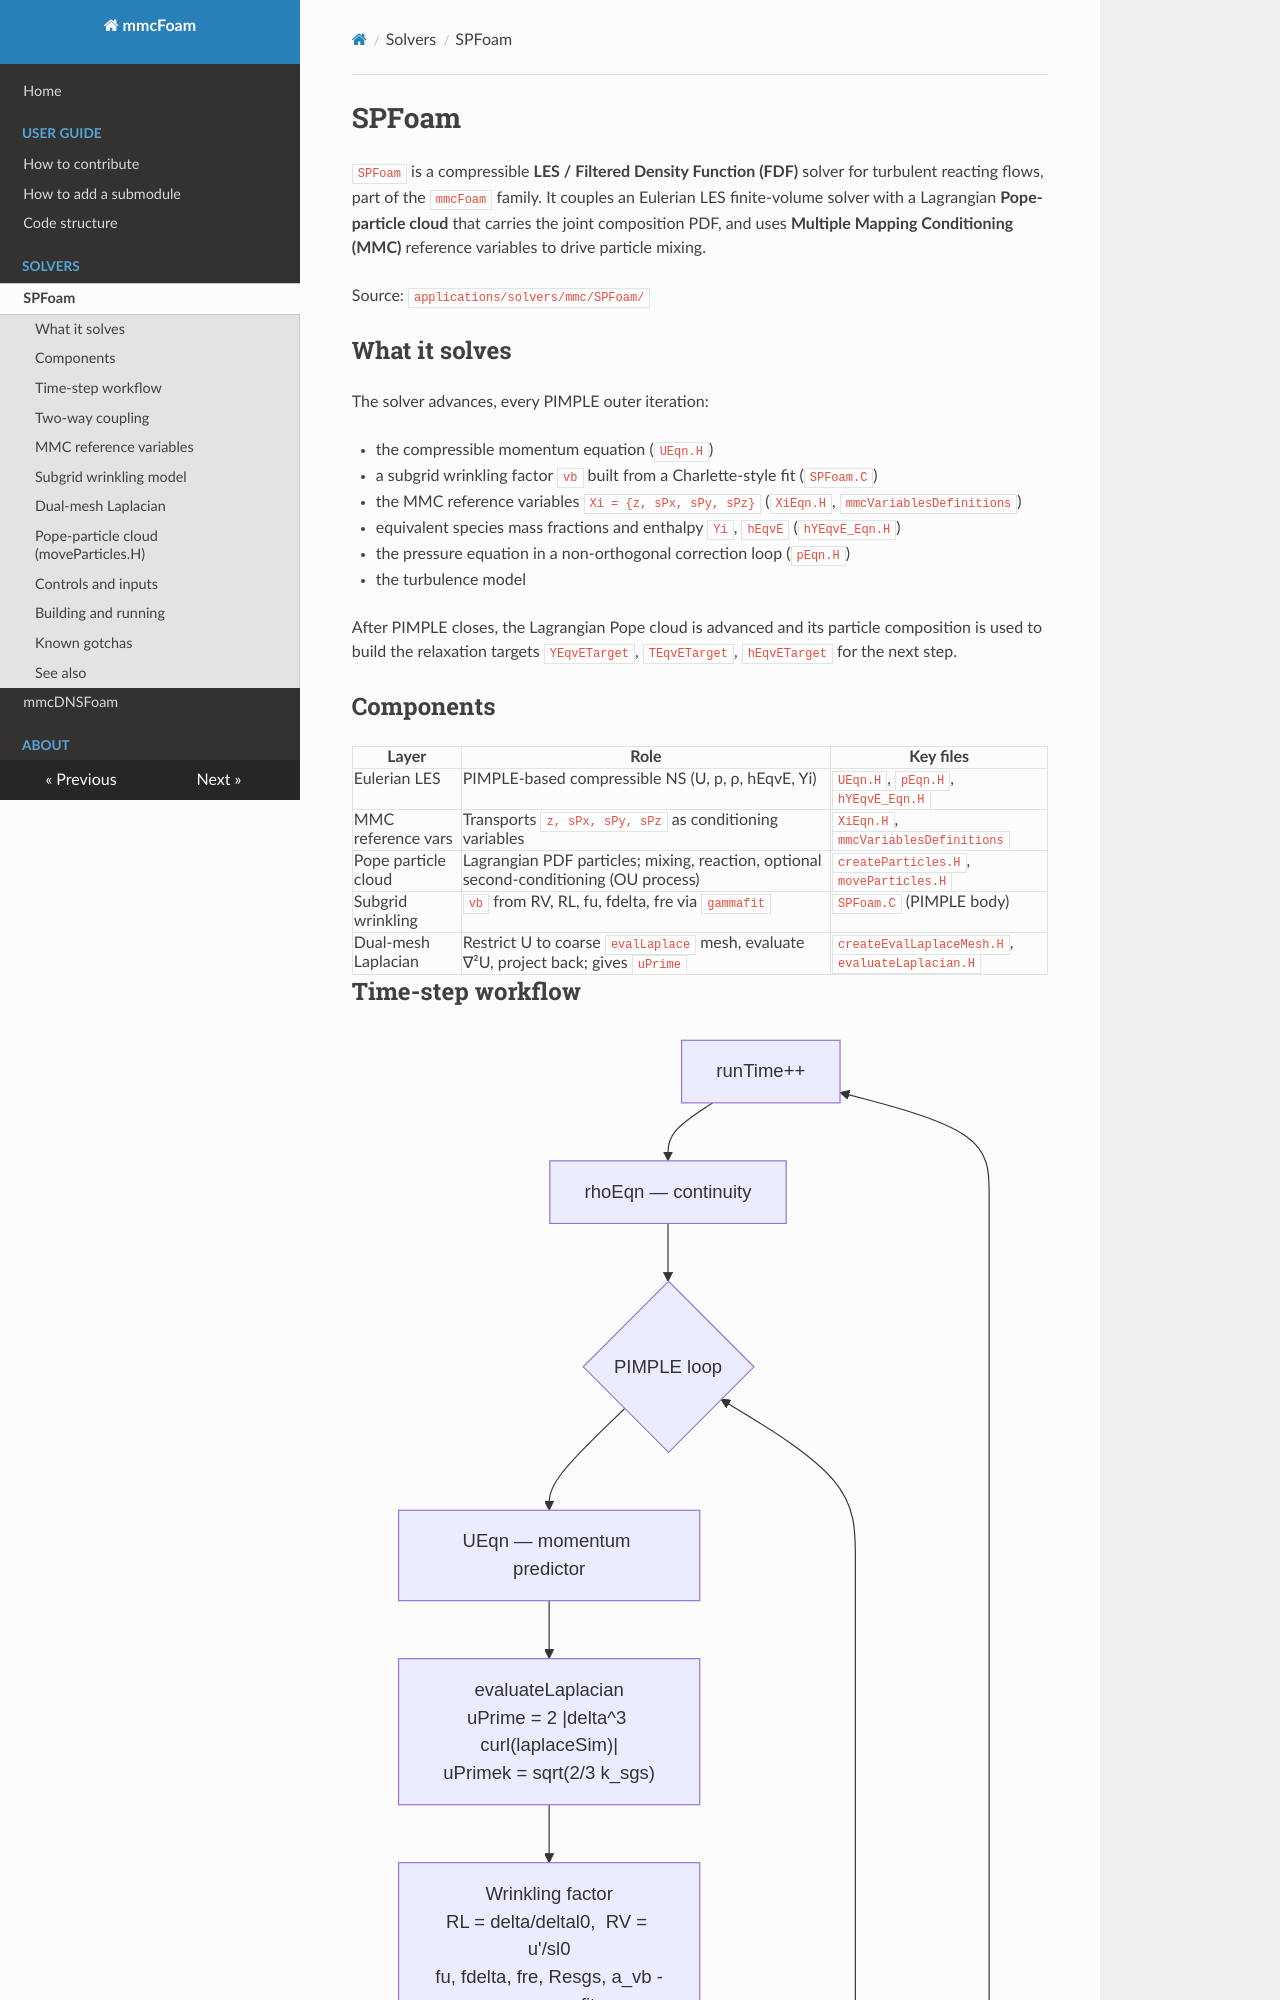

repository: Nizar290596/Upgraded · page: SPFoam/index.html · generator: mkdocs

# SPFoam

`SPFoam` is a compressible **LES / Filtered Density Function (FDF)** solver for turbulent reacting flows, part of the `mmcFoam` family. It couples an Eulerian LES finite-volume solver with a Lagrangian **Pope-particle cloud** that carries the joint composition PDF, and uses **Multiple Mapping Conditioning (MMC)** reference variables to drive particle mixing.

Source: `applications/solvers/mmc/SPFoam/`

## What it solves

The solver advances, every PIMPLE outer iteration:

- the compressible momentum equation (`UEqn.H`)
- a subgrid wrinkling factor `vb` built from a Charlette-style fit (`SPFoam.C`)
- the MMC reference variables `Xi = {z, sPx, sPy, sPz}` (`XiEqn.H`, `mmcVariablesDefinitions`)
- equivalent species mass fractions and enthalpy `Yi`, `hEqvE` (`hYEqvE_Eqn.H`)
- the pressure equation in a non-orthogonal correction loop (`pEqn.H`)
- the turbulence model

After PIMPLE closes, the Lagrangian Pope cloud is advanced and its particle composition is used to build the relaxation targets `YEqvETarget`, `TEqvETarget`, `hEqvETarget` for the next step.

## Components

| Layer | Role | Key files |
|---|---|---|
| Eulerian LES | PIMPLE-based compressible NS (U, p, ρ, hEqvE, Yi) | `UEqn.H`, `pEqn.H`, `hYEqvE_Eqn.H` |
| MMC reference vars | Transports `z, sPx, sPy, sPz` as conditioning variables | `XiEqn.H`, `mmcVariablesDefinitions` |
| Pope particle cloud | Lagrangian PDF particles; mixing, reaction, optional second-conditioning (OU process) | `createParticles.H`, `moveParticles.H` |
| Subgrid wrinkling | `vb` from RV, RL, fu, fdelta, fre via `gammafit` | `SPFoam.C` (PIMPLE body) |
| Dual-mesh Laplacian | Restrict U to coarse `evalLaplace` mesh, evaluate ∇²U, project back; gives `uPrime` | `createEvalLaplaceMesh.H`, `evaluateLaplacian.H` |
